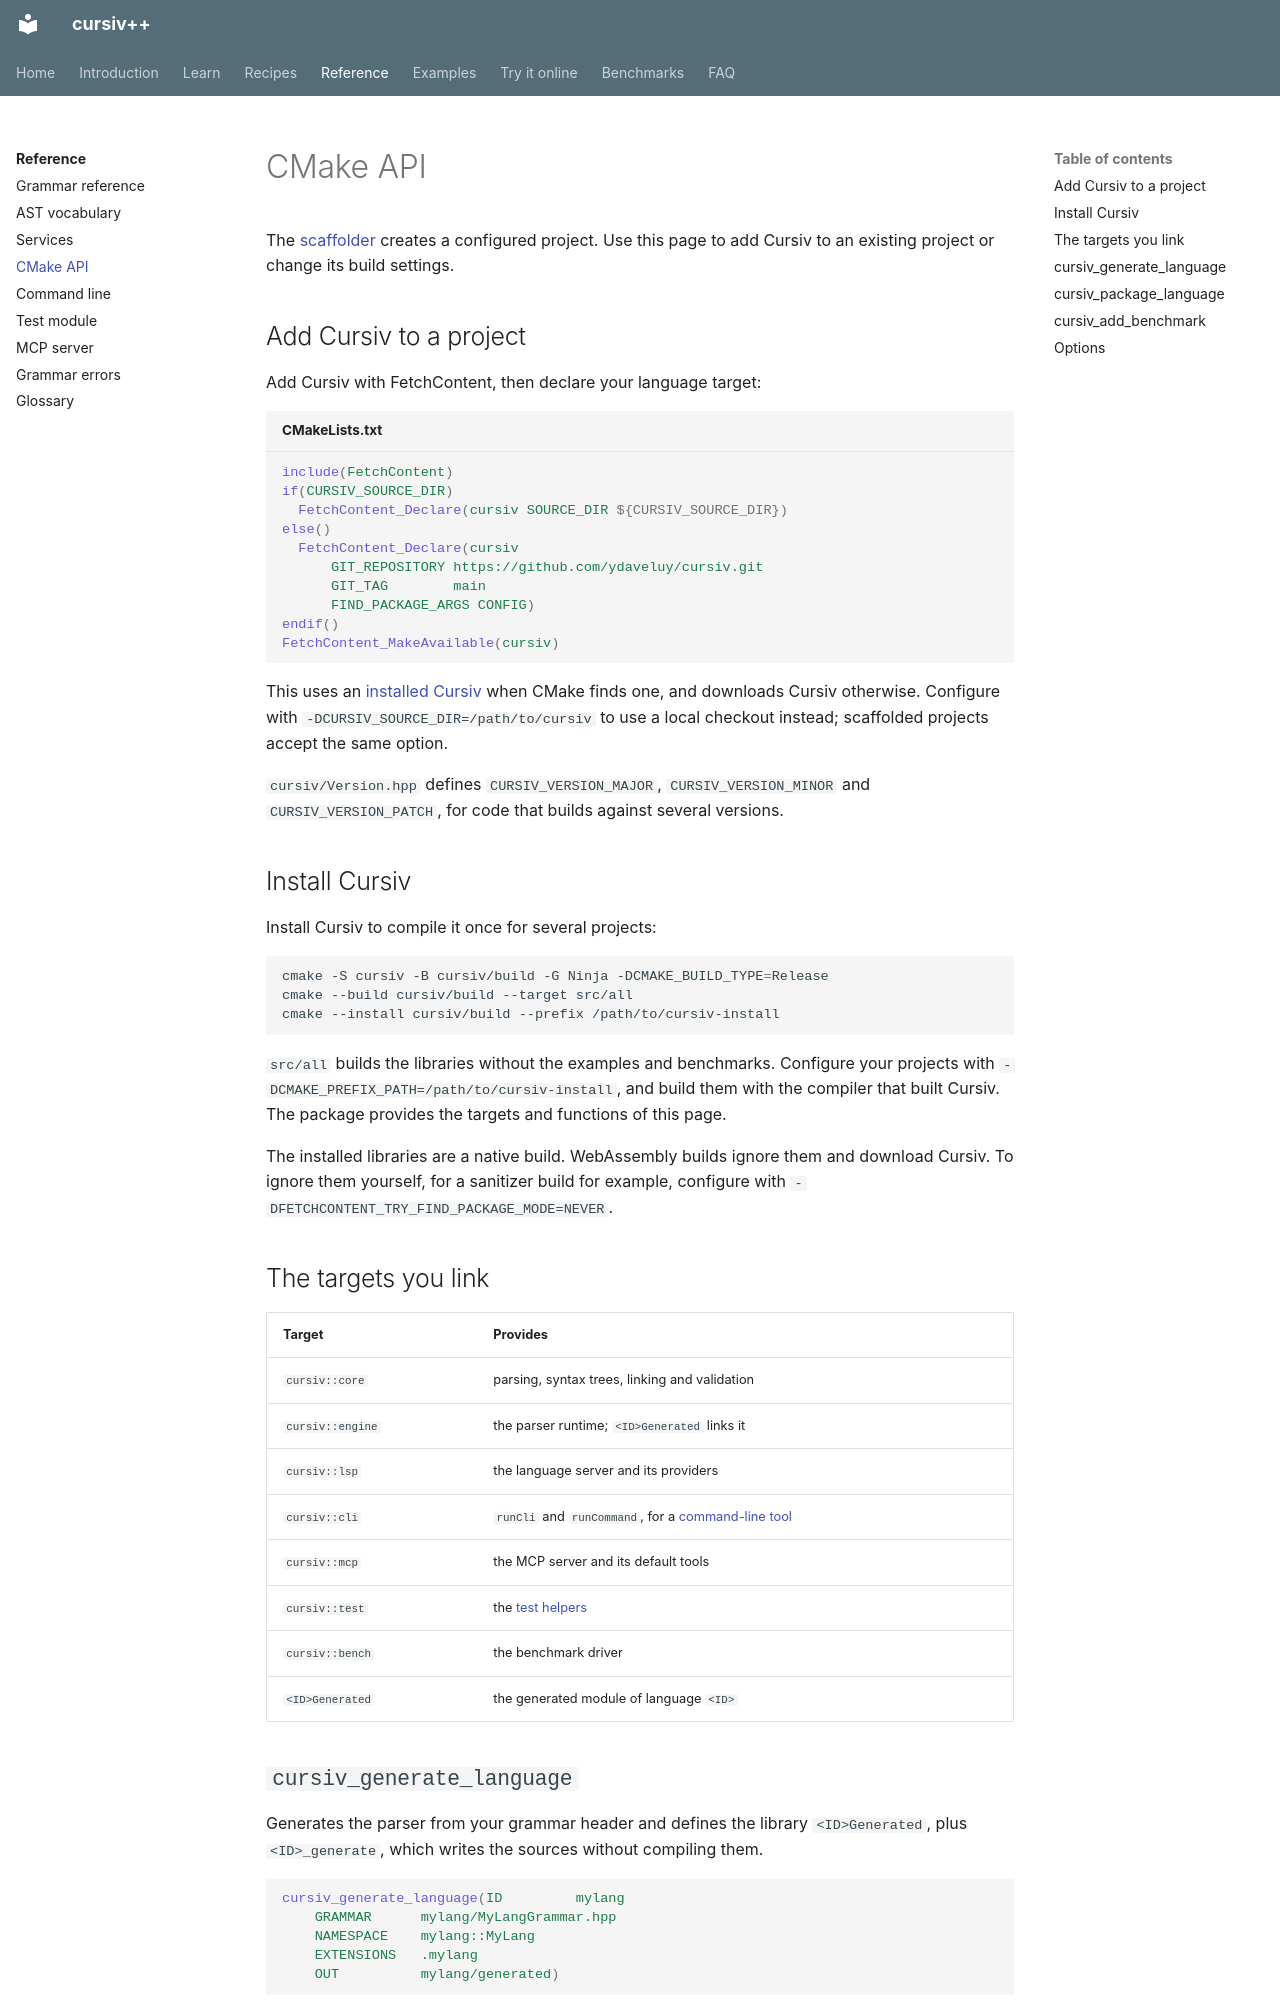

repository: ydaveluy/cursiv · page: reference/cmake/index.html · generator: mkdocs

# CMake API

The [scaffolder](../learn/scaffold.md) creates a configured project. Use this
page to add Cursiv to an existing project or change its build settings.

## Add Cursiv to a project

Add Cursiv with FetchContent, then declare your language target:

```cmake title="CMakeLists.txt"
include(FetchContent)
if(CURSIV_SOURCE_DIR)
  FetchContent_Declare(cursiv SOURCE_DIR ${CURSIV_SOURCE_DIR})
else()
  FetchContent_Declare(cursiv
      GIT_REPOSITORY https://github.com/ydaveluy/cursiv.git
      GIT_TAG        main
      FIND_PACKAGE_ARGS CONFIG)
endif()
FetchContent_MakeAvailable(cursiv)
```

This uses an [installed Cursiv](#install-cursiv) when CMake finds one, and
downloads Cursiv otherwise. Configure with
`-DCURSIV_SOURCE_DIR=/path/to/cursiv` to use a local checkout instead;
scaffolded projects accept the same option.

`cursiv/Version.hpp` defines `CURSIV_VERSION_MAJOR`, `CURSIV_VERSION_MINOR` and
`CURSIV_VERSION_PATCH`, for code that builds against several versions.

## Install Cursiv

Install Cursiv to compile it once for several projects:

```sh
cmake -S cursiv -B cursiv/build -G Ninja -DCMAKE_BUILD_TYPE=Release
cmake --build cursiv/build --target src/all
cmake --install cursiv/build --prefix /path/to/cursiv-install
```

`src/all` builds the libraries without the examples and benchmarks. Configure
your projects with `-DCMAKE_PREFIX_PATH=/path/to/cursiv-install`, and build
them with the compiler that built Cursiv. The package provides the targets and
functions of this page.

The installed libraries are a native build. WebAssembly builds ignore them and
download Cursiv. To ignore them yourself, for a sanitizer build for example,
configure with `-DFETCHCONTENT_TRY_FIND_PACKAGE_MODE=NEVER`.

## The targets you link

| Target | Provides |
|---|---|
| `cursiv::core` | parsing, syntax trees, linking and validation |
| `cursiv::engine` | the parser runtime; `<ID>Generated` links it |
| `cursiv::lsp` | the language server and its providers |
| `cursiv::cli` | `runCli` and `runCommand`, for a [command-line tool](cli.md) |
| `cursiv::mcp` | the MCP server and its default tools |
| `cursiv::test` | the [test helpers](test.md) |
| `cursiv::bench` | the benchmark driver |
| `<ID>Generated` | the generated module of language `<ID>` |
